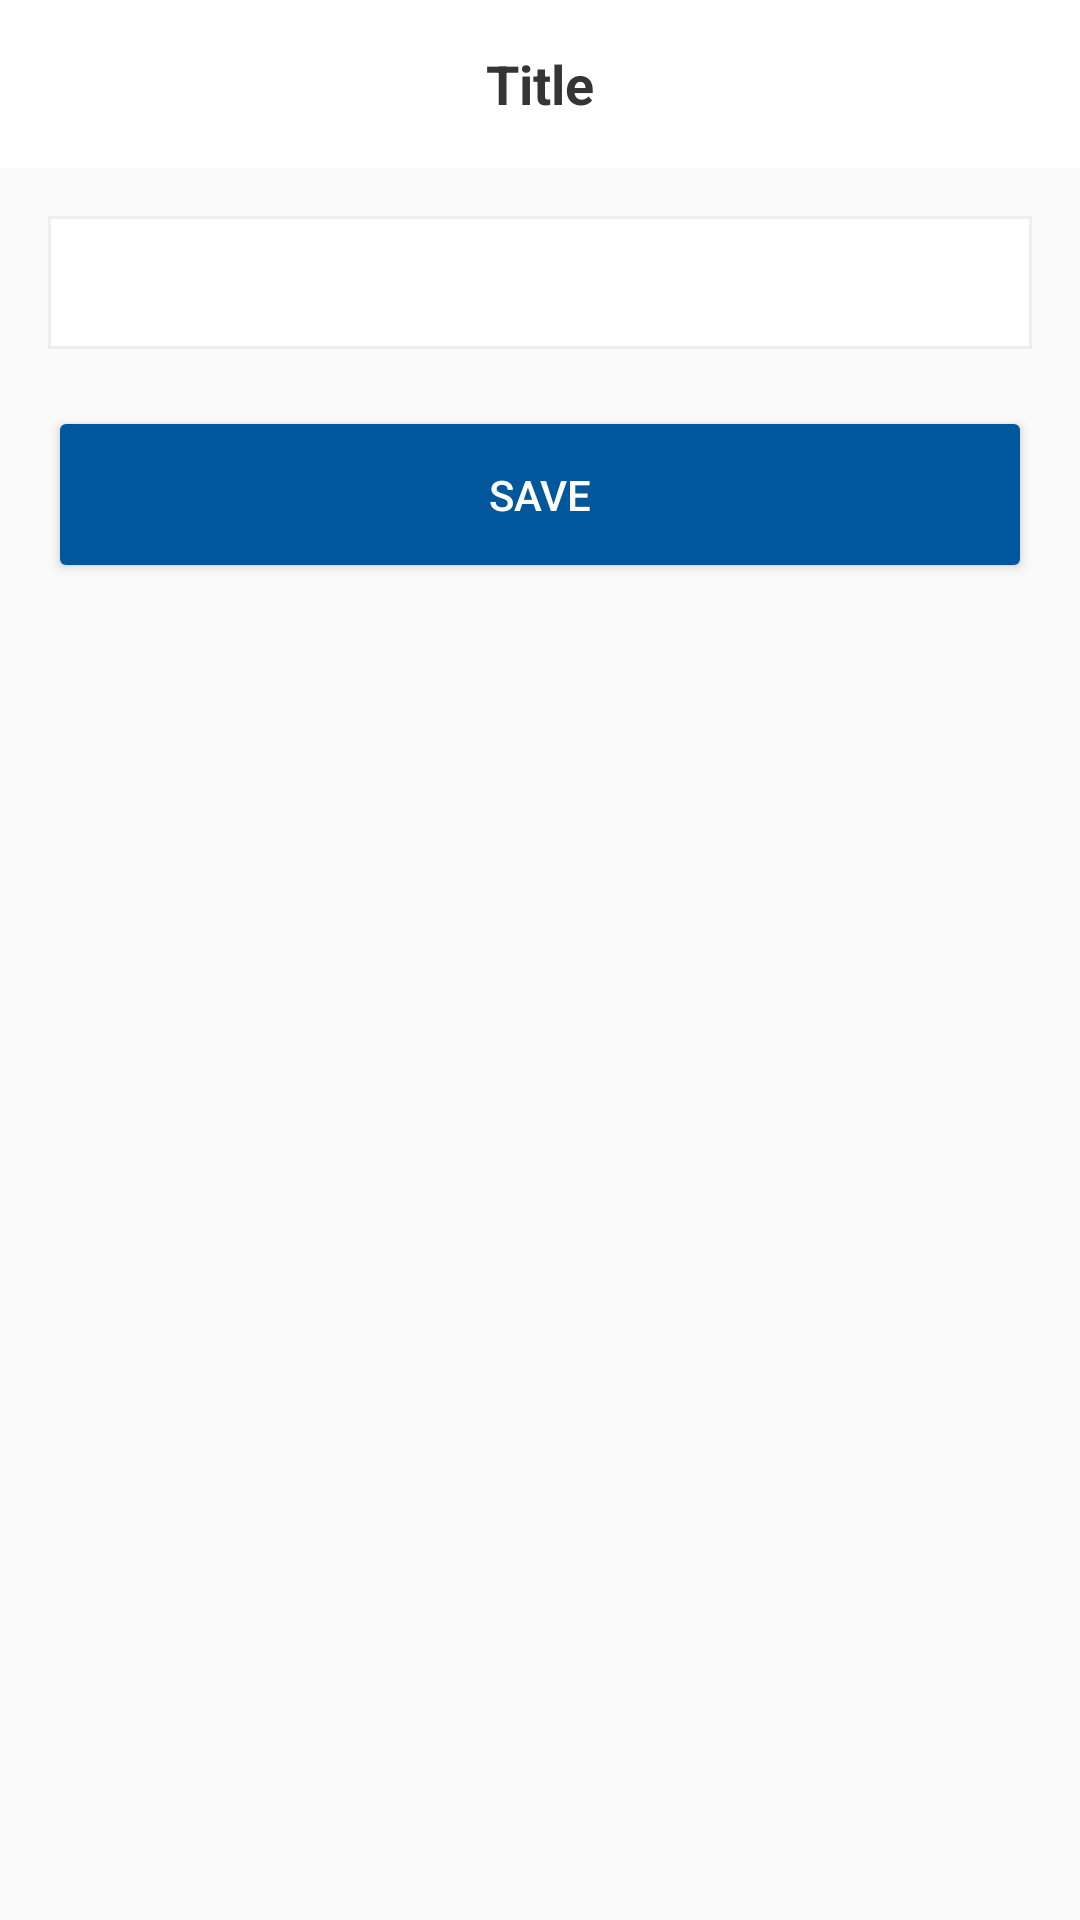

Android layout source for this screen:
<!-- AndroidManifest.xml: application theme AppTheme -->
<!-- res/layout/activity_profile_edit.xml -->
<?xml version="1.0" encoding="utf-8"?>
<LinearLayout xmlns:android="http://schemas.android.com/apk/res/android"
              android:layout_width="match_parent"
              android:layout_height="match_parent"
              android:orientation="vertical">

    
    <include layout="@layout/base_toolbar"/>

    
    <LinearLayout
        android:layout_width="match_parent"
        android:layout_height="wrap_content"
        android:orientation="vertical"
        android:padding="16dp">

        <EditText
            android:id="@+id/profile_edit_et"
            android:layout_width="match_parent"
            android:layout_height="wrap_content"
            android:background="@drawable/custom_edittext"
            android:imeOptions="actionDone"
            android:inputType="text"
            android:maxLines="1"
            android:padding="10dp"/>

        <TextView
            android:id="@+id/profile_edit_tv"
            android:layout_width="match_parent"
            android:layout_height="wrap_content"/>

        <Button
            android:id="@+id/profile_edit_btn_save"
            android:layout_width="match_parent"
            android:layout_height="wrap_content"
            android:padding="20dp"
            android:text="save"
            android:textColor="#fff"/>

    </LinearLayout>


</LinearLayout>
<!-- res/layout/base_toolbar.xml (included above) -->
<?xml version="1.0" encoding="utf-8"?>
<android.support.design.widget.AppBarLayout
    xmlns:android="http://schemas.android.com/apk/res/android"
    xmlns:app="http://schemas.android.com/apk/res-auto"
    android:layout_width="match_parent"
    android:layout_height="wrap_content"
    android:theme="@style/AppTheme.AppBarOverlay">

    <android.support.v7.widget.Toolbar
        android:id="@+id/base_toolbar"
        android:layout_width="match_parent"
        android:layout_height="?attr/actionBarSize"
        android:background="#fff"
        app:popupTheme="@style/AppTheme.PopupOverlay"
        app:theme="@style/ToolbarStyle">

        <TextView
            android:id="@+id/base_toolbar_title"
            android:layout_width="wrap_content"
            android:layout_height="wrap_content"
            android:layout_gravity="center"
            android:gravity="center"
            android:text="Title"
            android:textColor="#353535"
            android:textSize="18sp"
            android:textStyle="bold"
            />

    </android.support.v7.widget.Toolbar>

</android.support.design.widget.AppBarLayout>
<!-- resources referenced by this layout -->
<resources>
  <!-- drawable custom_edittext (drawable) -->
  <?xml version="1.0" encoding="utf-8"?>
  <shape xmlns:android="http://schemas.android.com/apk/res/android"
         android:shape="rectangle" android:padding="15dp">
      <solid android:color="#FFFFFF"/>
      <corners
          android:bottomRightRadius="0dp"
          android:bottomLeftRadius="0dp"
          android:topLeftRadius="0dp"
          android:topRightRadius="0dp"/>
      <stroke android:width="1dip" android:color="#eee" />
  </shape>
  <style name="AppTheme.AppBarOverlay" parent="ThemeOverlay.AppCompat.ActionBar">
          
      </style>
  <style name="AppTheme.PopupOverlay" parent="ThemeOverlay.AppCompat.Light" />
  <style name="ToolbarStyle" parent="@style/ThemeOverlay.AppCompat.ActionBar">
          
          <item name="homeAsUpIndicator">@drawable/back_btn</item>
      </style>
  <style name="AppTheme" parent="Theme.AppCompat.Light.NoActionBar">
          
          <item name="colorPrimary">@color/colorPrimary</item>
          <item name="colorPrimaryDark">@color/colorPrimaryDark</item>
          <item name="colorAccent">@color/colorAccent</item>
          <item name="colorButtonNormal">@color/colorAccent</item>
          <item name="android:listDivider">@android:color/white</item>
          <item name="android:listDividerAlertDialog">@color/colorAccent</item>
          <item name="drawerArrowStyle">@style/DrawerArrowStyle</item>
      </style>
  <color name="colorPrimary">#3c3f41</color>
  <color name="colorPrimaryDark">#01579b</color>
  <color name="colorAccent">#01579b</color>
  <style name="DrawerArrowStyle" parent="Widget.AppCompat.DrawerArrowToggle">
          <item name="color">@color/colorAccentMuda</item>
      </style>
  <color name="colorAccentMuda">#3E91FF</color>
</resources>
